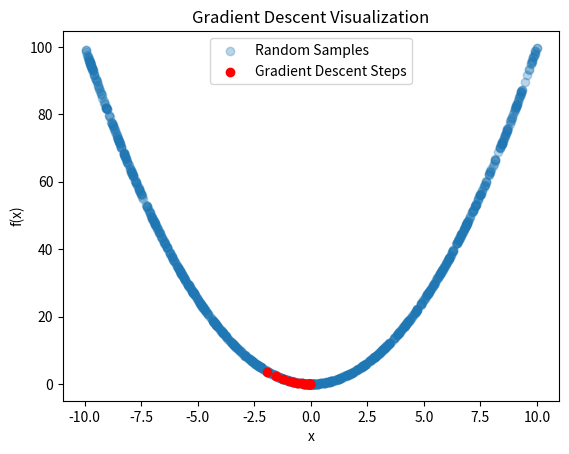

Source code (Python):
from numpy.random import rand
import numpy as np
import matplotlib.pyplot as plt

# Objective function
def objective(x):
    return x**2.0

# Derivative (gradient)
def derivative(x):
    return 2.0 * x

print("Objective at 10:", objective(10))

bounds = np.array([[-10.0, 10.0]])

# Generate random samples for visualization
inputs = []
outputs = []

for _ in range(1000):
    x_sample = bounds[:, 0] + rand(len(bounds)) * (bounds[:, 1] - bounds[:, 0])
    inputs.append(x_sample)
    outputs.append(objective(x_sample))

# Flatten inputs/outputs for plotting
inputs = np.array(inputs).flatten()
outputs = np.array(outputs).flatten()

# Gradient descent initialization
x = bounds[:, 0] + rand(len(bounds)) * (bounds[:, 1] - bounds[:, 0])
x = x[0]  # convert to scalar for safe calculations

solutions = []
evaluations = []

# Gradient descent loop
learning_rate = 0.1
for i in range(20):
    solutions.append(x)
    x_evaluation = objective(x)
    evaluations.append(x_evaluation)
    
    gradient = derivative(x)
    x = x - learning_rate * gradient
    
    # Clean print using scalars
    print(f'>{i} f({x:.5f}) = {x_evaluation:.5f}')

# Plot
plt.scatter(inputs, outputs, alpha=0.3, label="Random Samples")
plt.scatter(solutions, evaluations, color='red', label="Gradient Descent Steps")
plt.xlabel("x")
plt.ylabel("f(x)")
plt.title("Gradient Descent Visualization")
plt.legend()
plt.show()
